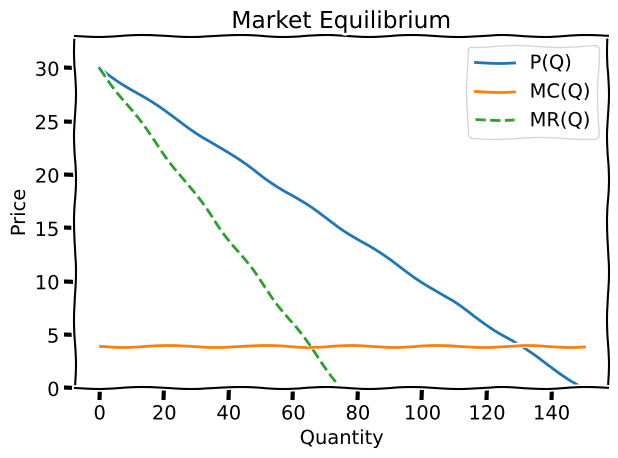

The script that saved this image:
from sympy import *
from matplotlib import pyplot as plt
from sympy.abc import ns

# plt.style.use('fivethirtyeight')
plt.xkcd()

Q = symbols("Q")
ns["Q"] = Symbol("Q")


def create_plot(price_function, cost_function, revenue):
    """
    creates a plot of the equilibrium between the inverse demand and MC function

    @param price_function: inverse demand function
    @param cost_function:  cost funtion
    @return:
    """

    # Solve for price function intersection
    price_x_intersect = solve(price_function)
    price_y_intersect = price_function.subs(Q, 0)

    price_x_intersect = float(price_x_intersect[-1])  # sets x intersect to the lat element of the possible
    # intersections (could do the first as well)

    x_values = [0, price_x_intersect]  # min and max value for x axis
    y_values = [price_y_intersect, 0]  # min and max value for y-axis

    # Solve for MR curve
    mr_curve = diff(revenue)

    mr_x_intersect = solve(mr_curve)
    mr_y_intersect = mr_curve.subs(Q, 0)
    mr_x_intersect = float(mr_x_intersect[0])

    mr_x_values = [0 , mr_x_intersect]
    mr_y_values = [mr_y_intersect, 0]


    # Solve for MC function intersection
    marginal_cost = diff(cost_function)

    mc_starting_y = marginal_cost.subs(Q, 0)
    mc_ending_y = marginal_cost.subs(Q, price_x_intersect)

    mc_x_values = [0, price_x_intersect]  # min x is at 0, max x is at where P(Q) intersects x
    mc_y_values = [mc_starting_y, mc_ending_y]  # min y is at intersection, max y is where P(
    # Q) intersects y-axis so it doesn't go to infinity, or MC evaluated at Q at price-x0intersection incase the
    # slope of MC is flat

    plt.ylim([0,int(price_y_intersect) * 1.1])

    plt.title('Market Equilibrium')
    plt.xlabel("Quantity")
    plt.ylabel("Price")
    plt.plot(x_values, y_values, label="P(Q)")
    plt.plot(mc_x_values, mc_y_values, label="MC(Q)")
    plt.plot(mr_x_values, mr_y_values, label = "MR(Q)", linestyle = "dashed" )

    plt.legend()
    plt.tight_layout()

    plt.show()

if __name__ == '__main__':
    pass
    # # create_plot(sympify("-2 * Q**2 + 3", locals=ns),
    # #             sympify('2.5 * Q**2 - 3 ', locals=ns))
    create_plot(sympify("(Q-150)/-5", locals=ns),
                sympify('4 * Q', locals=ns),
                sympify('Q*(30 - Q/5)', locals=ns))
